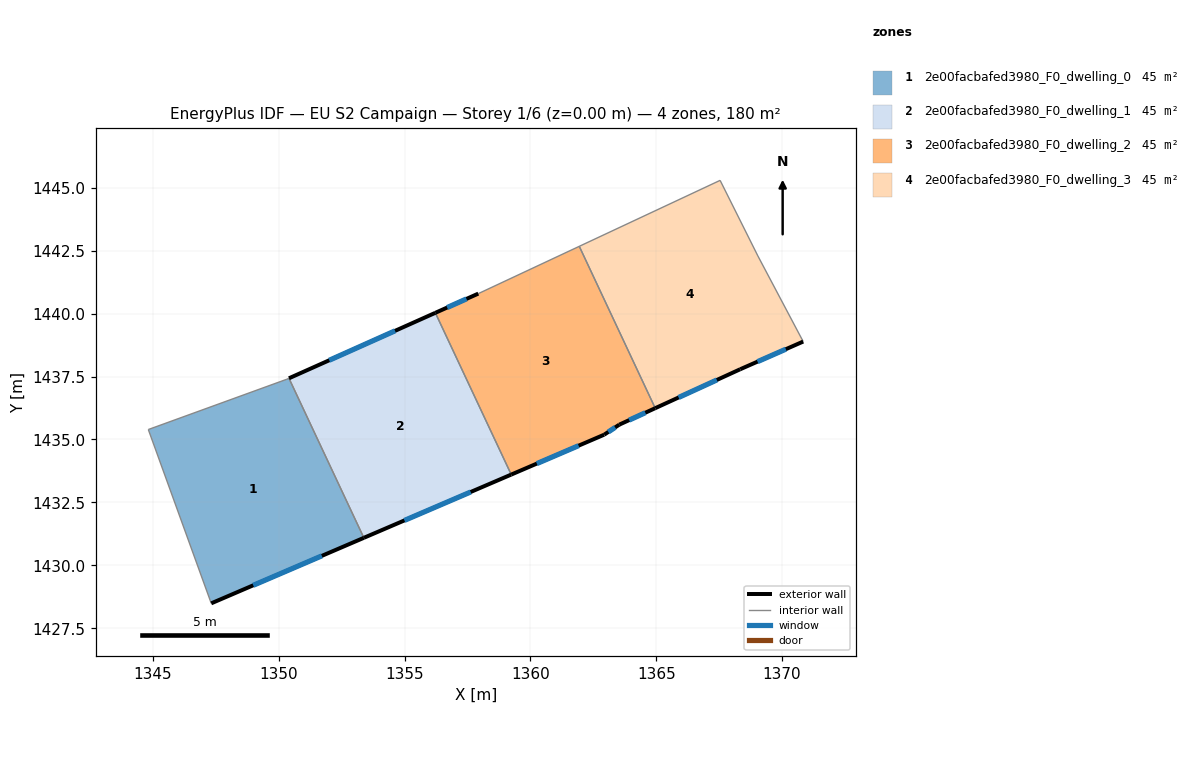
=== STOREY PLAN SPEC (per zone: floor XY polygon, exterior-wall plan segments, windows/doors) ===
zone 1: 2e00facbafed3980_F0_dwelling_0  (44.9 m²)
  floor: (1350.41, 1437.43) (1353.38, 1431.09) (1347.32, 1428.49) (1344.82, 1435.40) (1350.32, 1437.39)
  exterior wall: (1347.32, 1428.49) – (1353.38, 1431.09)  [6.6 m]
    window: (1348.99, 1429.21) – (1351.71, 1430.38)  [4.0 m²]
  interior walls: 4
zone 2: 2e00facbafed3980_F0_dwelling_1  (44.9 m²)
  floor: (1356.22, 1440.03) (1359.24, 1433.61) (1353.38, 1431.09) (1350.41, 1437.43)
  exterior wall: (1353.38, 1431.09) – (1359.24, 1433.61)  [6.4 m]
    window: (1354.99, 1431.78) – (1357.63, 1432.91)  [3.9 m²]
  exterior wall: (1356.22, 1440.03) – (1350.41, 1437.43)  [6.4 m]
    window: (1354.62, 1439.32) – (1352.01, 1438.15)  [3.9 m²]
  interior walls: 2
zone 3: 2e00facbafed3980_F0_dwelling_2  (44.9 m²)
  floor: (1361.94, 1442.67) (1364.96, 1436.24) (1363.53, 1435.59) (1362.93, 1435.19) (1359.24, 1433.61) (1356.22, 1440.03) (1357.93, 1440.80)
  exterior wall: (1362.93, 1435.19) – (1363.53, 1435.59)  [0.7 m]
    window: (1363.10, 1435.30) – (1363.37, 1435.48)  [0.4 m²]
  exterior wall: (1359.24, 1433.61) – (1362.93, 1435.19)  [4.0 m]
    window: (1360.25, 1434.04) – (1361.91, 1434.75)  [2.4 m²]
  exterior wall: (1357.93, 1440.80) – (1356.22, 1440.03)  [1.9 m]
    window: (1357.46, 1440.59) – (1356.69, 1440.24)  [1.1 m²]
  exterior wall: (1363.53, 1435.59) – (1364.96, 1436.24)  [1.6 m]
    window: (1363.92, 1435.77) – (1364.57, 1436.06)  [1.0 m²]
  interior walls: 3
zone 4: 2e00facbafed3980_F0_dwelling_3  (44.9 m²)
  floor: (1367.54, 1445.30) (1369.04, 1442.29) (1370.84, 1438.89) (1368.34, 1437.79) (1364.96, 1436.24) (1361.94, 1442.67)
  exterior wall: (1368.34, 1437.79) – (1370.84, 1438.89)  [2.7 m]
    window: (1369.02, 1438.09) – (1370.15, 1438.59)  [1.7 m²]
  exterior wall: (1364.96, 1436.24) – (1368.34, 1437.79)  [3.7 m]
    window: (1365.89, 1436.67) – (1367.41, 1437.37)  [2.3 m²]
  interior walls: 4

=== DERIVED (storey summary) ===
Building: EU S2 Campaign
Storey: 1 of 6  (floor level z = 0.00 m)
Storey gross floor area: 179.7 m²
Zones on this storey: 4
  - 2e00facbafed3980_F0_dwelling_0: floor 44.9 m²; exterior wall 6.6 m (19.8 m²); 1 window(s) 4.0 m²; WWR 20.2%
  - 2e00facbafed3980_F0_dwelling_1: floor 44.9 m²; exterior wall 12.7 m (38.2 m²); 2 window(s) 7.7 m²; WWR 20.2%
  - 2e00facbafed3980_F0_dwelling_2: floor 44.9 m²; exterior wall 8.2 m (24.5 m²); 4 window(s) 5.0 m²; WWR 20.2%
  - 2e00facbafed3980_F0_dwelling_3: floor 44.9 m²; exterior wall 6.4 m (19.3 m²); 2 window(s) 3.9 m²; WWR 20.2%
Zone adjacency (shared interzone walls):
  - 2e00facbafed3980_F0_dwelling_0 ↔ 2e00facbafed3980_F0_dwelling_1
  - 2e00facbafed3980_F0_dwelling_1 ↔ 2e00facbafed3980_F0_dwelling_2
  - 2e00facbafed3980_F0_dwelling_2 ↔ 2e00facbafed3980_F0_dwelling_3